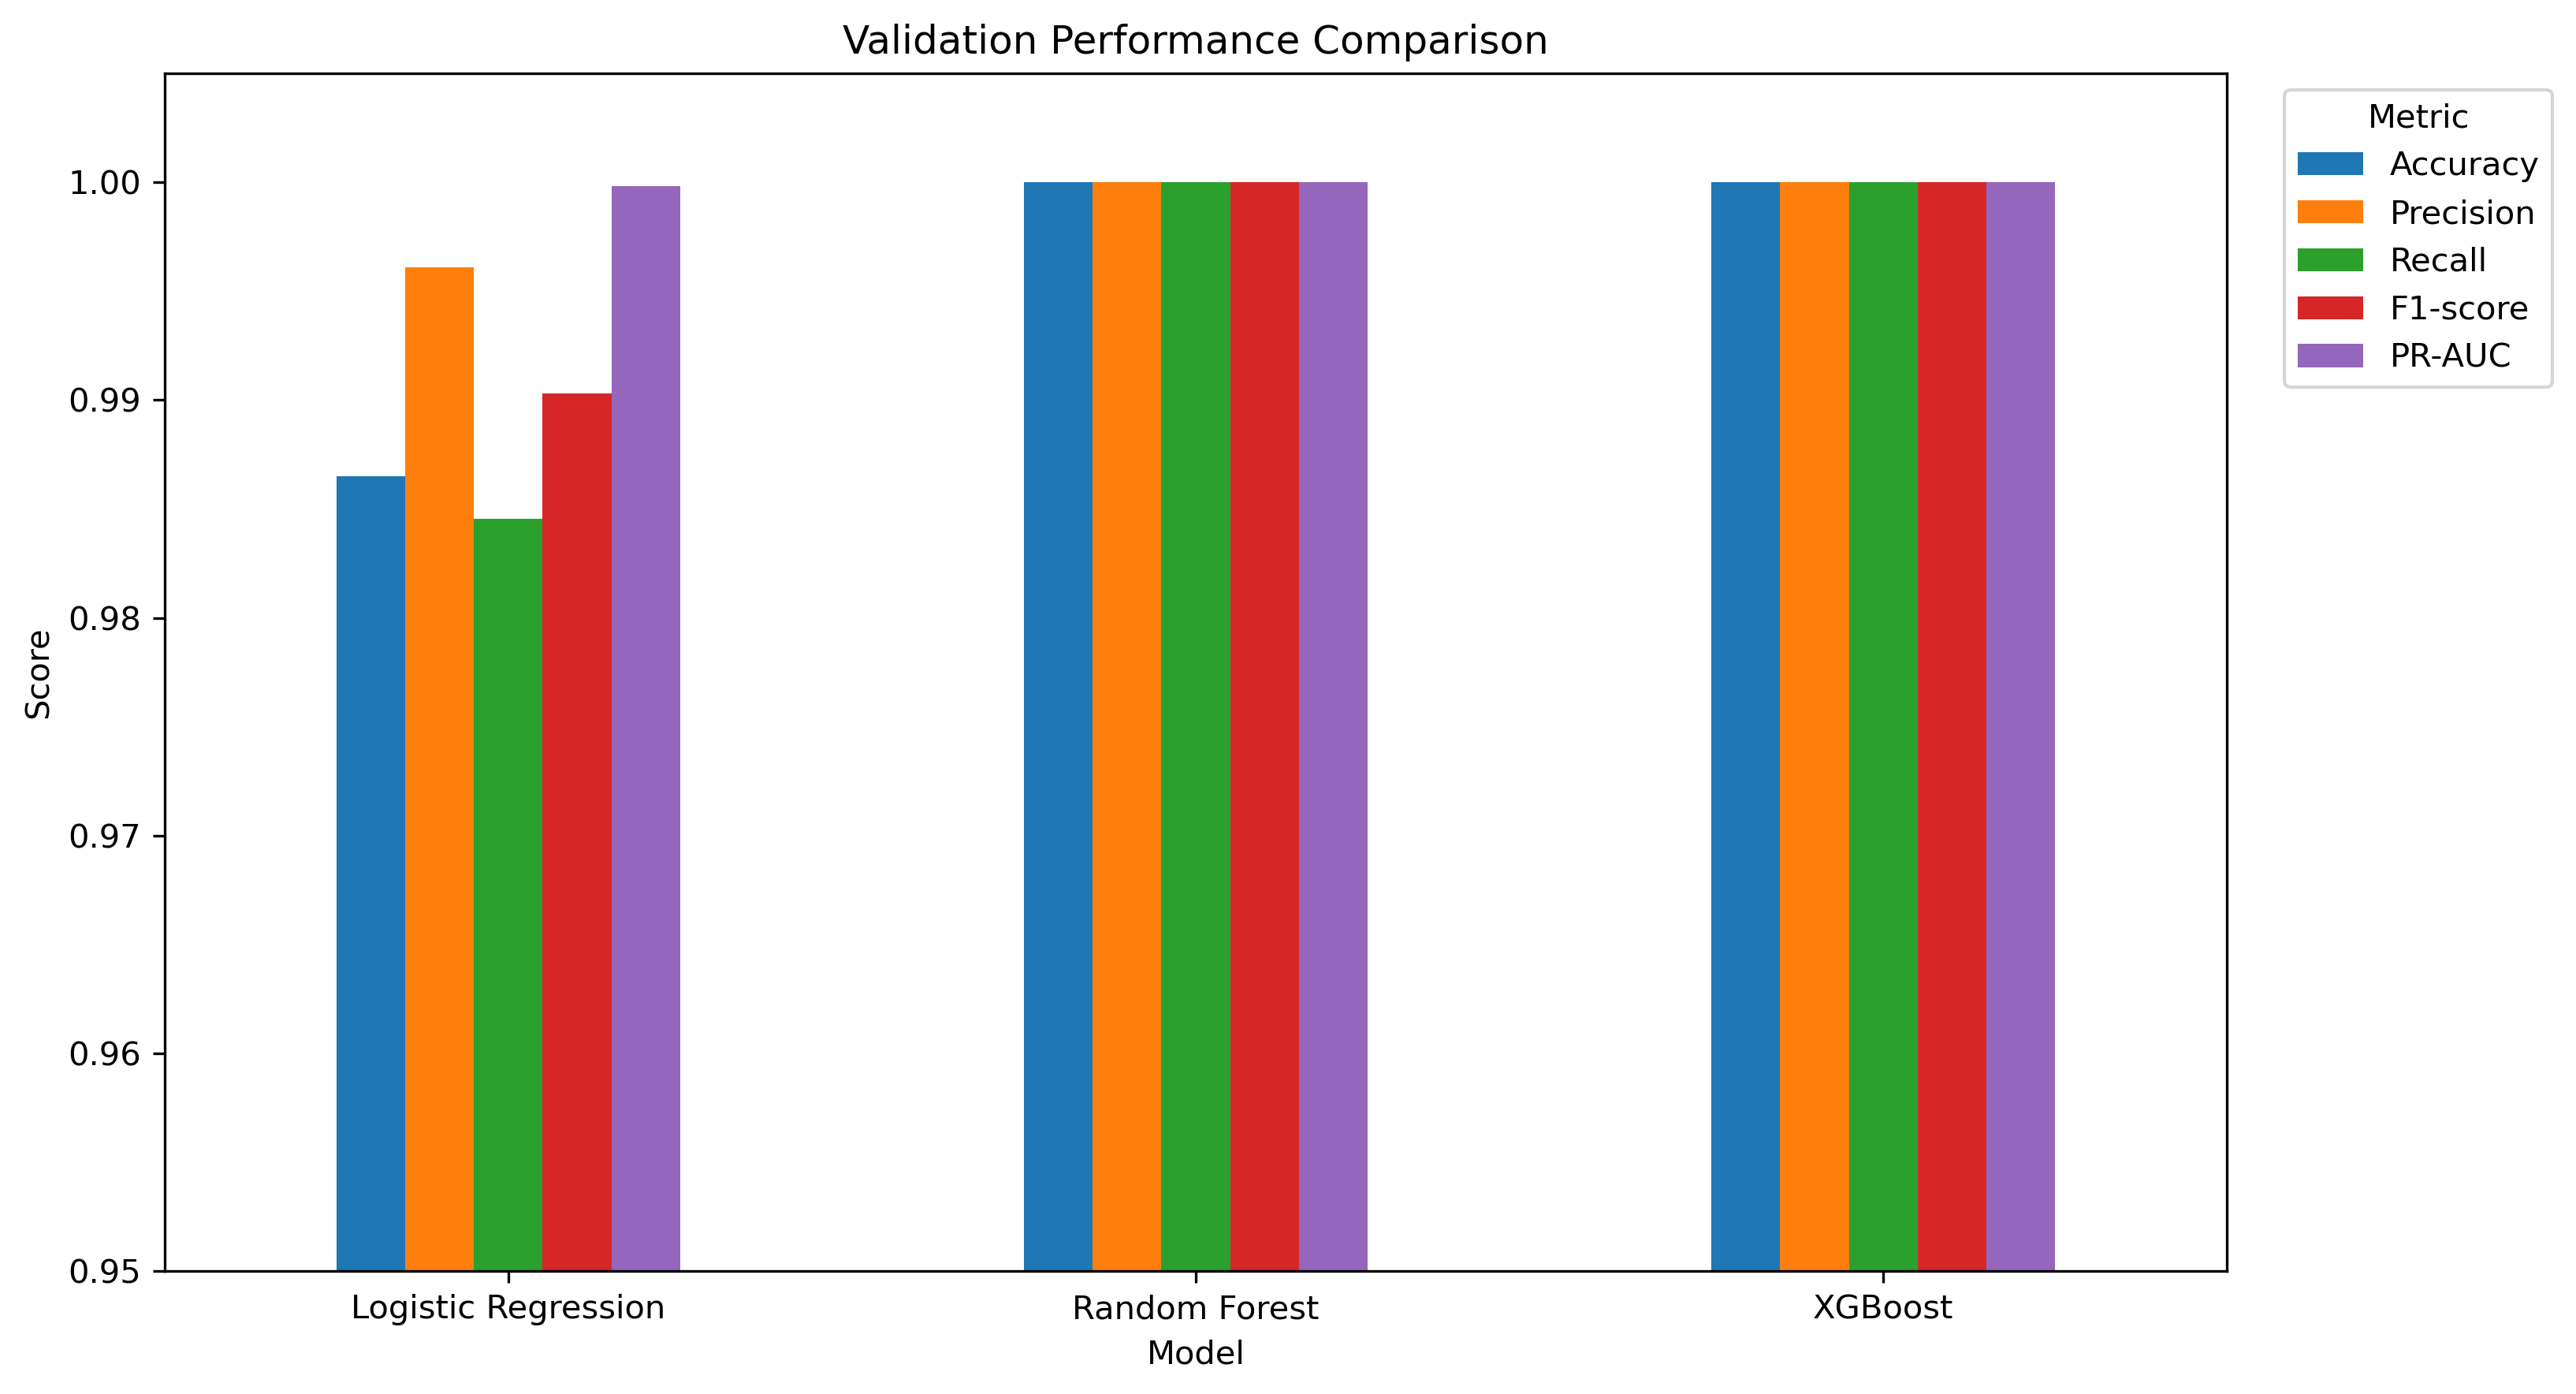

The table this chart was drawn from, first rows:
Model, Accuracy, Precision, Recall, F1-score, PR-AUC, ROC-AUC, Log Loss, Brier Score, Train Time (sec)
Logistic Regression, 0.9865, 0.9961, 0.9846, 0.9903, 0.9998, 0.9996, 0.0537, 0.01247, 0.02111
Random Forest, 1.0, 1.0, 1.0, 1.0, 1.0, 1.0, 0.0064, 0.0005135, 0.3693
XGBoost, 1.0, 1.0, 1.0, 1.0, 1, 1.0, 0.00267, 6.565661169588566e-05, 1.05
